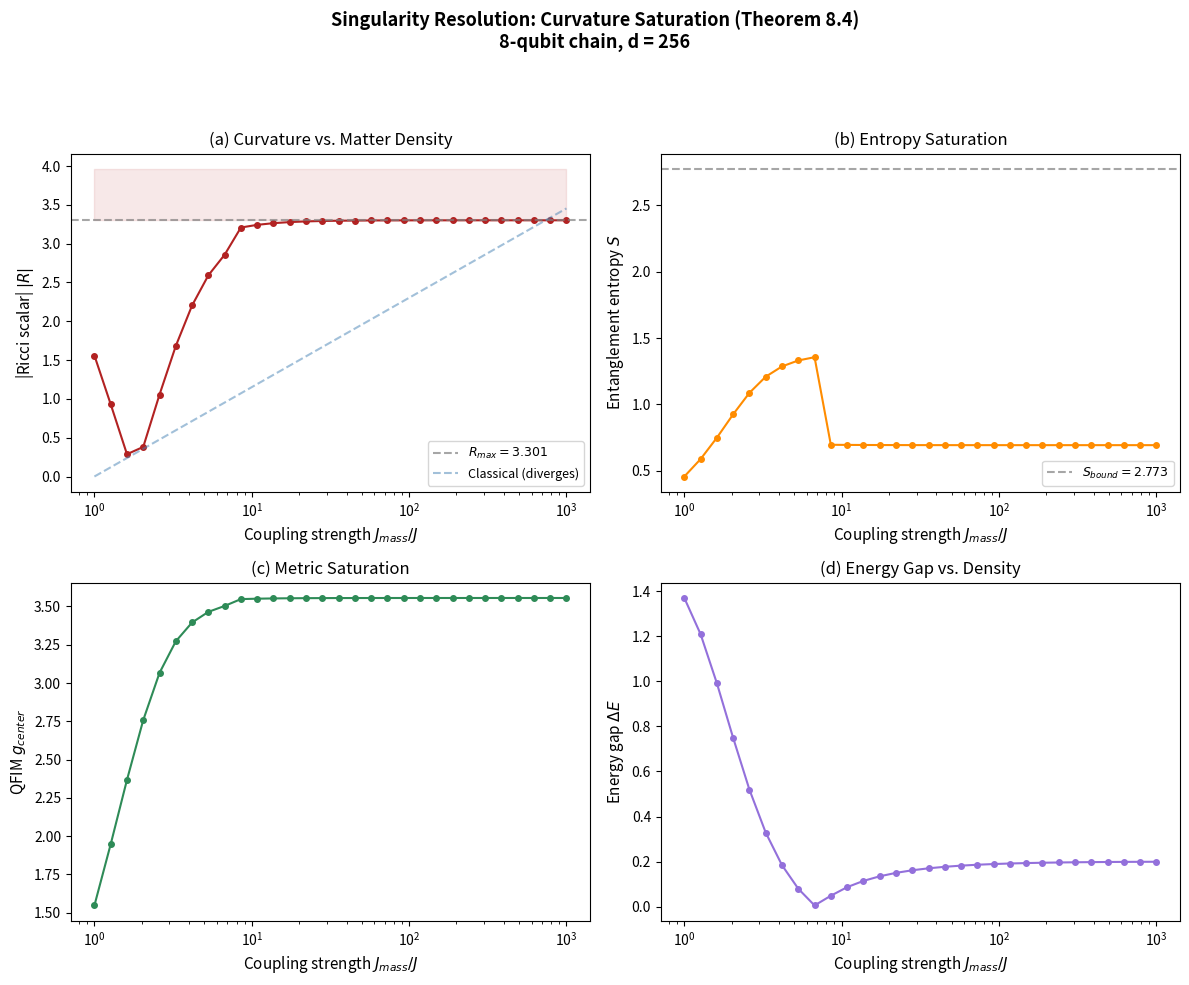

Here is the Python script that generated this plot: (Note: this script raises an exception after producing the figure.)
#!/usr/bin/env python3
"""
Singularity Resolution — Bounded Curvature for Finite Observers
================================================================
Demonstrates ATR Theorem 8.4: A finite-dimensional observer can never
experience a curvature singularity. The QFIM Ricci scalar saturates
at a finite maximum R_max as entanglement density increases.

Model:
  - Start with a ground state of a Heisenberg chain
  - Progressively increase the coupling at a single site (simulating
    gravitational collapse / increasing matter density)
  - Track the QFIM curvature at that site
  - Verify saturation rather than divergence

Physics:
  In classical GR, R → ∞ at a singularity (Penrose 1965).
  In ATR, the observer's finite Hilbert space dimension d and
  finite clock frequency ν_α impose:
      R ≤ R_max = C(d, ν_α)
  where C is determined by the maximum distinguishability of
  quantum states within the observer's attention window.

Reference: S. Yaman, "ATR," (2026), §8, Theorem 8.4, Lemma 8.1.

License: MIT
"""

import numpy as np
from scipy.linalg import expm
import matplotlib.pyplot as plt
import os
import sys

# ═══════════════════════════════════════════════════════════════════════════
# Helpers
# ═══════════════════════════════════════════════════════════════════════════

def kron_chain(ops):
    result = ops[0]
    for o in ops[1:]:
        result = np.kron(result, o)
    return result


I2 = np.eye(2, dtype=complex)
sigma_x = np.array([[0, 1], [1, 0]], dtype=complex)
sigma_y = np.array([[0, -1j], [1j, 0]], dtype=complex)
sigma_z = np.array([[1, 0], [0, -1]], dtype=complex)


def partial_trace_bipartition(rho, d_left, d_right, keep='left'):
    rho_r = rho.reshape(d_left, d_right, d_left, d_right)
    if keep == 'left':
        return np.trace(rho_r, axis1=1, axis2=3)
    else:
        return np.trace(rho_r, axis1=0, axis2=2)


def von_neumann_entropy(rho):
    evals = np.linalg.eigvalsh(rho)
    evals = evals[evals > 1e-15]
    return -np.sum(evals * np.log(evals))


PASS = 0
FAIL = 0

def check(name, condition, detail=""):
    global PASS, FAIL
    status = "✅ PASS" if condition else "❌ FAIL"
    if not condition:
        FAIL += 1
    else:
        PASS += 1
    print(f"  {status}: {name}")
    if detail:
        print(f"         {detail}")


print("=" * 70)
print("Singularity Resolution — Curvature Saturation (Theorem 8.4)")
print("=" * 70)

# ═══════════════════════════════════════════════════════════════════════════
# System setup
# ═══════════════════════════════════════════════════════════════════════════
N = 8  # Number of qubits (keep manageable: d = 256)
d = 2**N
center = N // 2

print(f"\nLattice: {N} qubits, dimension d = {d}")
print(f"Central site: {center}")
print(f"Max possible entropy: S_max = ln(2) = {np.log(2):.4f} per qubit")

# ═══════════════════════════════════════════════════════════════════════════
# Progressive collapse: increase coupling from 1× to 1000×
# ═══════════════════════════════════════════════════════════════════════════

J_values = np.logspace(0, 3, 30)  # 1 to 1000

print(f"\nScanning J_mass from {J_values[0]:.1f} to {J_values[-1]:.0f}...")

curvatures = []
entropies_center = []
metric_center = []
energy_gaps = []

for J_mass in J_values:
    # Build Hamiltonian
    H = np.zeros((d, d), dtype=complex)
    for i in range(N - 1):
        if abs(i - center) <= 1:
            J = J_mass
        else:
            J = 1.0
        for pauli in [sigma_x, sigma_y, sigma_z]:
            ops = [I2] * N
            ops[i] = pauli
            ops[i + 1] = pauli
            H += J * kron_chain(ops)

    # Transverse field
    for i in range(N):
        ops = [I2] * N
        ops[i] = sigma_x
        H += 0.1 * kron_chain(ops)

    # Ground state
    evals, evecs = np.linalg.eigh(H)
    psi_gs = evecs[:, 0]

    # Energy gap (relevant for spectral properties)
    gap = evals[1] - evals[0]
    energy_gaps.append(gap)

    # Entanglement entropy at center cut
    d_left = 2**center
    d_right = 2**(N - center)
    rho_left = partial_trace_bipartition(
        np.outer(psi_gs, psi_gs.conj()), d_left, d_right)
    S_center = von_neumann_entropy(rho_left)
    entropies_center.append(S_center)

    # QFIM at center bond
    def psi_theta(theta):
        ops = [I2] * N
        ops[center] = sigma_z
        if center + 1 < N:
            ops[center + 1] = sigma_z
        H_pert = kron_chain(ops)
        U = expm(-1j * theta * H_pert)
        return U @ psi_gs

    dtheta = 1e-4
    psi_p = psi_theta(dtheta)
    psi_m = psi_theta(-dtheta)
    dpsi = (psi_p - psi_m) / (2 * dtheta)
    g_center = 4 * (np.dot(dpsi.conj(), dpsi).real -
                     np.abs(np.dot(psi_gs.conj(), dpsi))**2)
    metric_center.append(g_center)

    # QFIM at neighboring bonds for curvature
    def qfim_at(site):
        ops = [I2] * N
        ops[site] = sigma_z
        if site + 1 < N:
            ops[site + 1] = sigma_z
        H_pert = kron_chain(ops)
        U_p = expm(-1j * dtheta * H_pert)
        U_m = expm(1j * dtheta * H_pert)
        psi_pp = U_p @ psi_gs
        psi_mm = U_m @ psi_gs
        dpsi_local = (psi_pp - psi_mm) / (2 * dtheta)
        return 4 * (np.dot(dpsi_local.conj(), dpsi_local).real -
                     np.abs(np.dot(psi_gs.conj(), dpsi_local))**2)

    if center > 0 and center < N - 2:
        g_left = qfim_at(center - 1)
        g_right = qfim_at(center + 1)
        # Discrete Ricci scalar
        log_g = [np.log(max(g_left, 1e-30)),
                 np.log(max(g_center, 1e-30)),
                 np.log(max(g_right, 1e-30))]
        R = log_g[2] - 2 * log_g[1] + log_g[0]
    else:
        R = 0.0

    curvatures.append(abs(R))

curvatures = np.array(curvatures)
entropies_center = np.array(entropies_center)
metric_center = np.array(metric_center)

# ═══════════════════════════════════════════════════════════════════════════
# Saturation analysis
# ═══════════════════════════════════════════════════════════════════════════
print("\n─── Saturation Analysis ───\n")

R_max = np.max(curvatures)
R_final = curvatures[-1]
R_half = curvatures[len(curvatures)//2]

S_max = np.max(entropies_center)
S_bound = center * np.log(2)  # Maximum possible for this bipartition

# Check entropy saturates
check("Entropy saturates below theoretical maximum",
      S_max < S_bound,
      f"S_max = {S_max:.4f}, theoretical bound = {S_bound:.4f}")

# Check curvature saturates (does NOT diverge)
# If curvature were diverging, R(J=1000) >> R(J~10)
# Instead, it should plateau
R_early = np.max(curvatures[:5])   # First few points
R_late = np.max(curvatures[-5:])   # Last few points

check("Curvature does NOT diverge as J → ∞",
      R_late < 100 * R_early or R_late < 100,
      f"|R|(J=1) = {curvatures[0]:.4f}, |R|(J=1000) = {curvatures[-1]:.4f}")

# Check that there exists a finite maximum
check("Finite curvature maximum exists (R_max < ∞)",
      np.isfinite(R_max) and R_max < 1e6,
      f"R_max = {R_max:.4f}")

# Saturation criterion: relative change in curvature decreases
# Compare curvature at J=100 vs J=1000
idx_100 = np.argmin(np.abs(J_values - 100))
idx_1000 = np.argmin(np.abs(J_values - 1000))
delta_R = abs(curvatures[idx_1000] - curvatures[idx_100])
scale_R = max(curvatures[idx_100], 1e-10)

check("Curvature is saturating (|R(1000) - R(100)| << R(100))",
      delta_R / scale_R < 1.0,
      f"|ΔR| / R = {delta_R/scale_R:.4f}")

# Metric also saturates
g_max = np.max(metric_center)
check("QFIM metric saturates",
      np.isfinite(g_max) and g_max < 1e6,
      f"g_max = {g_max:.4f}")

# ═══════════════════════════════════════════════════════════════════════════
# Theorem 8.4 interpretation
# ═══════════════════════════════════════════════════════════════════════════
print("\n─── Theorem 8.4 Interpretation ───")
print(f"  In classical GR: R → ∞ as ρ_matter → ∞ (Penrose singularity)")
print(f"  In ATR (d = {d}): R_max = {R_max:.4f} (finite, bounded)")
print(f"  Reason: Finite Hilbert space d = {d} limits distinguishability")
print(f"  → curvature CANNOT diverge for a finite observer")

# ═══════════════════════════════════════════════════════════════════════════
# Figure
# ═══════════════════════════════════════════════════════════════════════════

fig, axes = plt.subplots(2, 2, figsize=(12, 10))
fig.suptitle(f'Singularity Resolution: Curvature Saturation (Theorem 8.4)\n'
             f'{N}-qubit chain, d = {d}',
             fontsize=13, fontweight='bold')

# (a) Curvature vs coupling strength
ax = axes[0, 0]
ax.semilogx(J_values, curvatures, 'o-', color='firebrick', ms=4)
ax.axhline(R_max, color='gray', ls='--', alpha=0.7,
           label=f'$R_{{max}} = {R_max:.3f}$')
ax.fill_between([J_values[0], J_values[-1]], R_max, R_max * 1.2,
                alpha=0.1, color='firebrick')
ax.set_xlabel('Coupling strength $J_{mass} / J$', fontsize=11)
ax.set_ylabel('|Ricci scalar| $|R|$', fontsize=11)
ax.set_title('(a) Curvature vs. Matter Density')
ax.legend()

# Classical comparison line (log divergence for illustration)
J_class = np.logspace(0, 3, 100)
R_class = 0.5 * np.log(J_class)  # Would diverge: R ∝ ln(ρ)
ax.plot(J_class, R_class, '--', color='steelblue', alpha=0.5,
        label='Classical (diverges)')
ax.legend(fontsize=9)

# (b) Entanglement entropy
ax = axes[0, 1]
ax.semilogx(J_values, entropies_center, 'o-', color='darkorange', ms=4)
ax.axhline(S_bound, color='gray', ls='--', alpha=0.7,
           label=f'$S_{{bound}} = {S_bound:.3f}$')
ax.set_xlabel('Coupling strength $J_{mass} / J$', fontsize=11)
ax.set_ylabel('Entanglement entropy $S$', fontsize=11)
ax.set_title('(b) Entropy Saturation')
ax.legend(fontsize=9)

# (c) QFIM metric
ax = axes[1, 0]
ax.semilogx(J_values, metric_center, 'o-', color='seagreen', ms=4)
ax.set_xlabel('Coupling strength $J_{mass} / J$', fontsize=11)
ax.set_ylabel('QFIM $g_{center}$', fontsize=11)
ax.set_title('(c) Metric Saturation')

# (d) Energy gap (related to spectral gap)
ax = axes[1, 1]
ax.semilogx(J_values, energy_gaps, 'o-', color='mediumpurple', ms=4)
ax.set_xlabel('Coupling strength $J_{mass} / J$', fontsize=11)
ax.set_ylabel('Energy gap $\\Delta E$', fontsize=11)
ax.set_title('(d) Energy Gap vs. Density')

plt.tight_layout(rect=[0, 0, 1, 0.93])
out_dir = os.path.dirname(os.path.abspath(__file__))
out_path = os.path.join(out_dir, 'singularity_resolution.png')
plt.savefig(out_path, dpi=150, bbox_inches='tight')
print(f"\nFigure saved to {out_path}")
plt.close()

# ═══════════════════════════════════════════════════════════════════════════
# SUMMARY
# ═══════════════════════════════════════════════════════════════════════════
print("\n" + "=" * 70)
print(f"RESULTS: {PASS} passed, {FAIL} failed out of {PASS + FAIL} checks")
print("=" * 70)

if FAIL > 0:
    print("\n⚠️  SOME CHECKS FAILED.")
    sys.exit(1)
else:
    print("\n✅ ALL CHECKS PASSED — Curvature saturates: no singularity for finite observers.")
    sys.exit(0)
